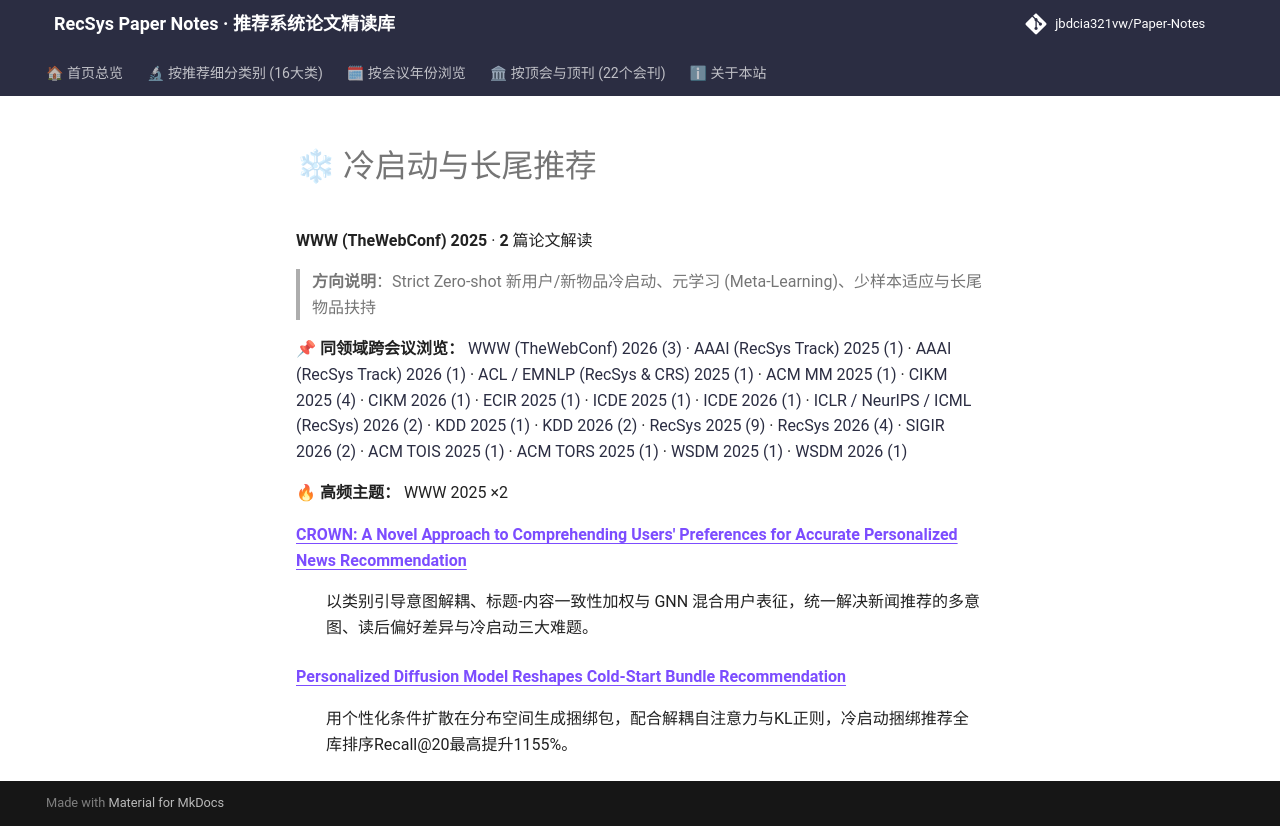

repository: jbdcia321vw/Paper-Notes · page: venues/WWW/2025/cold_start_rec/index.html · generator: mkdocs

# ❄ 冷启动与长尾推荐

**WWW (TheWebConf) 2025** · **2** 篇论文解读

> **方向说明**：Strict Zero-shot 新用户/新物品冷启动、元学习 (Meta-Learning)、少样本适应与长尾物品扶持

📌 **同领域跨会议浏览：** [WWW (TheWebConf) 2026 (3)](../../2026/cold_start_rec/) · [AAAI (RecSys Track) 2025 (1)](../../../AAAI/2025/cold_start_rec/) · [AAAI (RecSys Track) 2026 (1)](../../../AAAI/2026/cold_start_rec/) · [ACL / EMNLP (RecSys & CRS) 2025 (1)](../../../ACL_EMNLP/2025/cold_start_rec/) · [ACM MM 2025 (1)](../../../ACM_MM/2025/cold_start_rec/) · [CIKM 2025 (4)](../../../CIKM/2025/cold_start_rec/) · [CIKM 2026 (1)](../../../CIKM/2026/cold_start_rec/) · [ECIR 2025 (1)](../../../ECIR/2025/cold_start_rec/) · [ICDE 2025 (1)](../../../ICDE/2025/cold_start_rec/) · [ICDE 2026 (1)](../../../ICDE/2026/cold_start_rec/) · [ICLR / NeurIPS / ICML (RecSys) 2026 (2)](../../../ICLR_NeurIPS_ICML/2026/cold_start_rec/) · [KDD 2025 (1)](../../../KDD/2025/cold_start_rec/) · [KDD 2026 (2)](../../../KDD/2026/cold_start_rec/) · [RecSys 2025 (9)](../../../RecSys/2025/cold_start_rec/) · [RecSys 2026 (4)](../../../RecSys/2026/cold_start_rec/) · [SIGIR 2026 (2)](../../../SIGIR/2026/cold_start_rec/) · [ACM TOIS 2025 (1)](../../../TOIS/2025/cold_start_rec/) · [ACM TORS 2025 (1)](../../../TORS/2025/cold_start_rec/) · [WSDM 2025 (1)](../../../WSDM/2025/cold_start_rec/) · [WSDM 2026 (1)](../../../WSDM/2026/cold_start_rec/)

🔥 **高频主题：** WWW 2025 ×2

<dl>
<dt><strong><a href="crown_a_novel_approach_to_comprehending_users_preferences_for_accurate_pers/">CROWN: A Novel Approach to Comprehending Users&#x27; Preferences for Accurate Personalized News Recommendation</a></strong></dt>
<dd>
<p>以类别引导意图解耦、标题-内容一致性加权与 GNN 混合用户表征，统一解决新闻推荐的多意图、读后偏好差异与冷启动三大难题。</p>
</dd>
<dt><strong><a href="personalized_diffusion_model_reshapes_cold_start_bundle_recommendation/">Personalized Diffusion Model Reshapes Cold-Start Bundle Recommendation</a></strong></dt>
<dd>
<p>用个性化条件扩散在分布空间生成捆绑包，配合解耦自注意力与KL正则，冷启动捆绑推荐全库排序Recall@20最高提升1155%。</p>
</dd>
</dl>
